The GitHub repository carranzaevolve/recono contains a labelled image folder "Data" with 128 categories: 19 Crimes, 4 Soles, 4 Soles variant 1, 4 Soles variant 2, 4 Soles variant 3, 4 Soles variant 4, 4 Soles variant 6, Bacardi, Beringer, Bodegas Franco Espanolas, Campo Viejo, Casillero del Diablo, Concha Toro Lambrusco, Concha Toro Reservado, Concha Toro Trio, Cune, Josh, La Cetto, La Redonda, La Redonda variant 2, Martini, Moet and Chandon, Monte Xanic, Pata Negra, Riunite, Robert Mondavi, Sangre de Cristo, Santa Julia, Santa Rita, Siglo, Sol y Nieve, Sutter Home, Trivento, varios variant 1, Vina Maipo, World Table, Yellow Tail, Alma Mora, Andre, Anis Mico, Apothic, Barefoot, Boones, California Valle blanco, California Valle tinto, Caribe Cooler, Caribe Cooler Ultra, Carlo Rossi, Carlo Rossi fruit red, Carlo Rossi red, Carlo Rossi white, Carlo Rossi rosso frescato, Carnivor, Carnivor cabernet sauvignon, Codorniu, Conti licor, Controy licor naranja, Cool Wine, Cool Wine blanco, Cool Wine fruity blanco, Cool Wine fruity rosado, Cool Wine fruity tinto, Cool Wine rosado, Cool Wine tinto, Dark Horse, Dark Horse cabernet, Dark Horse chardonnay, Dark Horse merlot, Dark Horse rose, Don Simon white, Ederra, Ederra crianza, Ederra reserva, Ederra roble, Flamingo licor, Gallo, Gallo Family, Gallo Family cabernet, Gallo Family chardonnay, Gallo Family merlot, Gallo Family vin white, Gato Negro, Ghost, Ghost Pines, Glen Bays, Jarabe Madrilena, JP Chenet, Las Moras, Los Intocables, Los Pasos, Louis Martini, MacMurray pinot noir, Medusa Gomichela, Medusa Ultravioleta, Mirassou, Mora, Rompope Holandes, Ron Antillano, Santa Helena, Santa Helena cabernet, Santa Helena carmenere, Santa Helena chardonnay, Santa Helena gran reserva cabernet, Santa Helena gran vino, Santa Helena gran vino rose, Santa Helena gran vino tinto, Santa Helena reserva merlot, Santa Helena rose, Santa Helena varietal cabernet sauvignon, Santa Helena varietal carmenere, Santa Helena varietal chardonnay, Santa Helena varietal merlot, San Telmo, San Telmo cabernet, San Telmo malbec, San Telmo rosado, Septima, Tarapaca, Tequila Jarana, Tequila Mayorazgo, Tequila Viuda de Romero, Tarapaca gran reserva cabernet, Tarapaca gran reserva carmenere, Tarapaca reserva cabernet, Tarapaca reserva carmenere, Trapiche, Tres Coronas, Vodka Karat. Examples follow, each with its label.

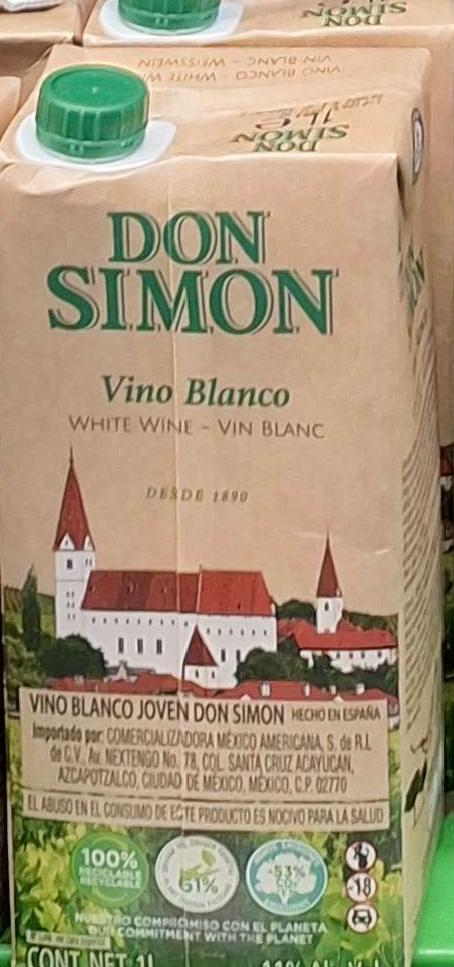
Label: Don Simon white

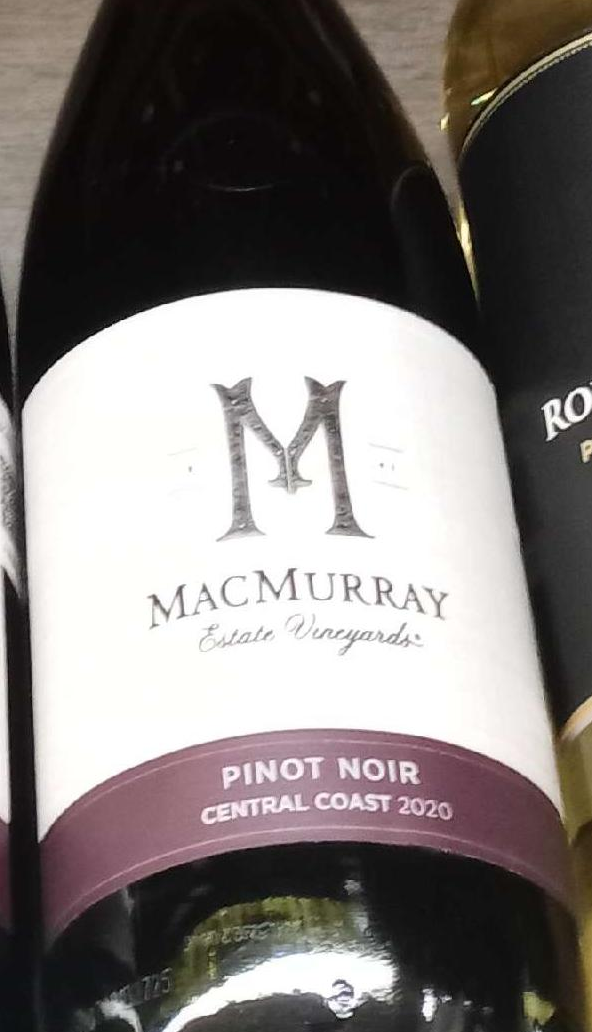
Label: MacMurray pinot noir

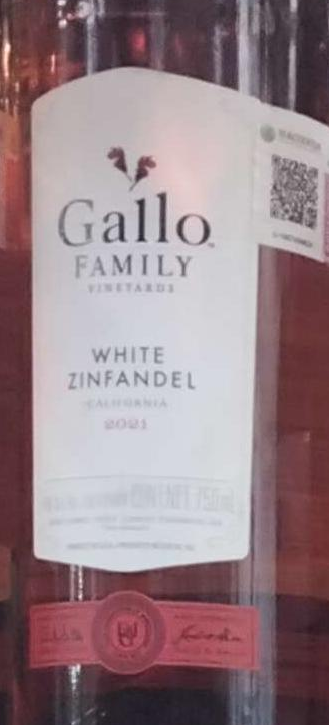
Label: Gallo Family vin white

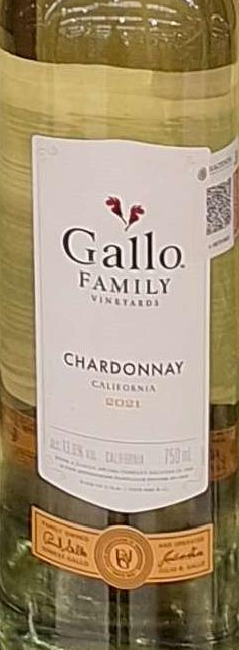
Label: Gallo Family chardonnay

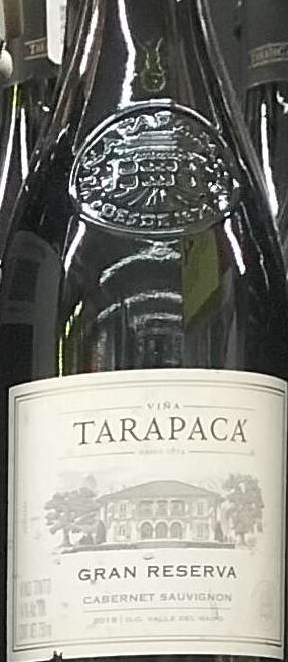
Label: Tarapaca gran reserva cabernet

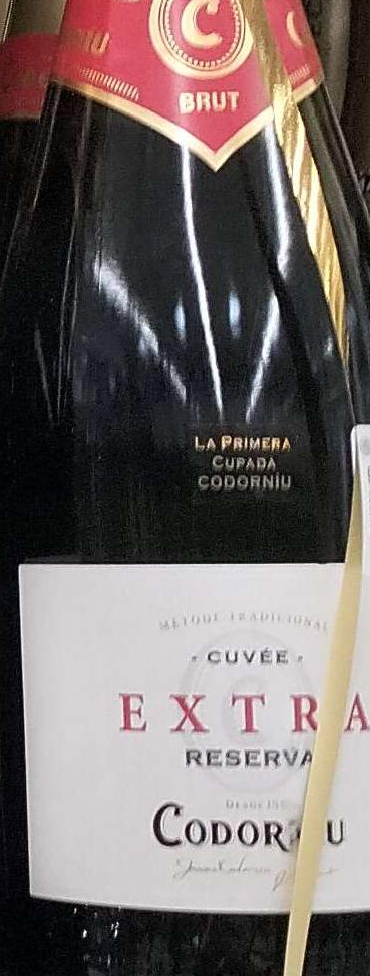
Label: Codorniu
